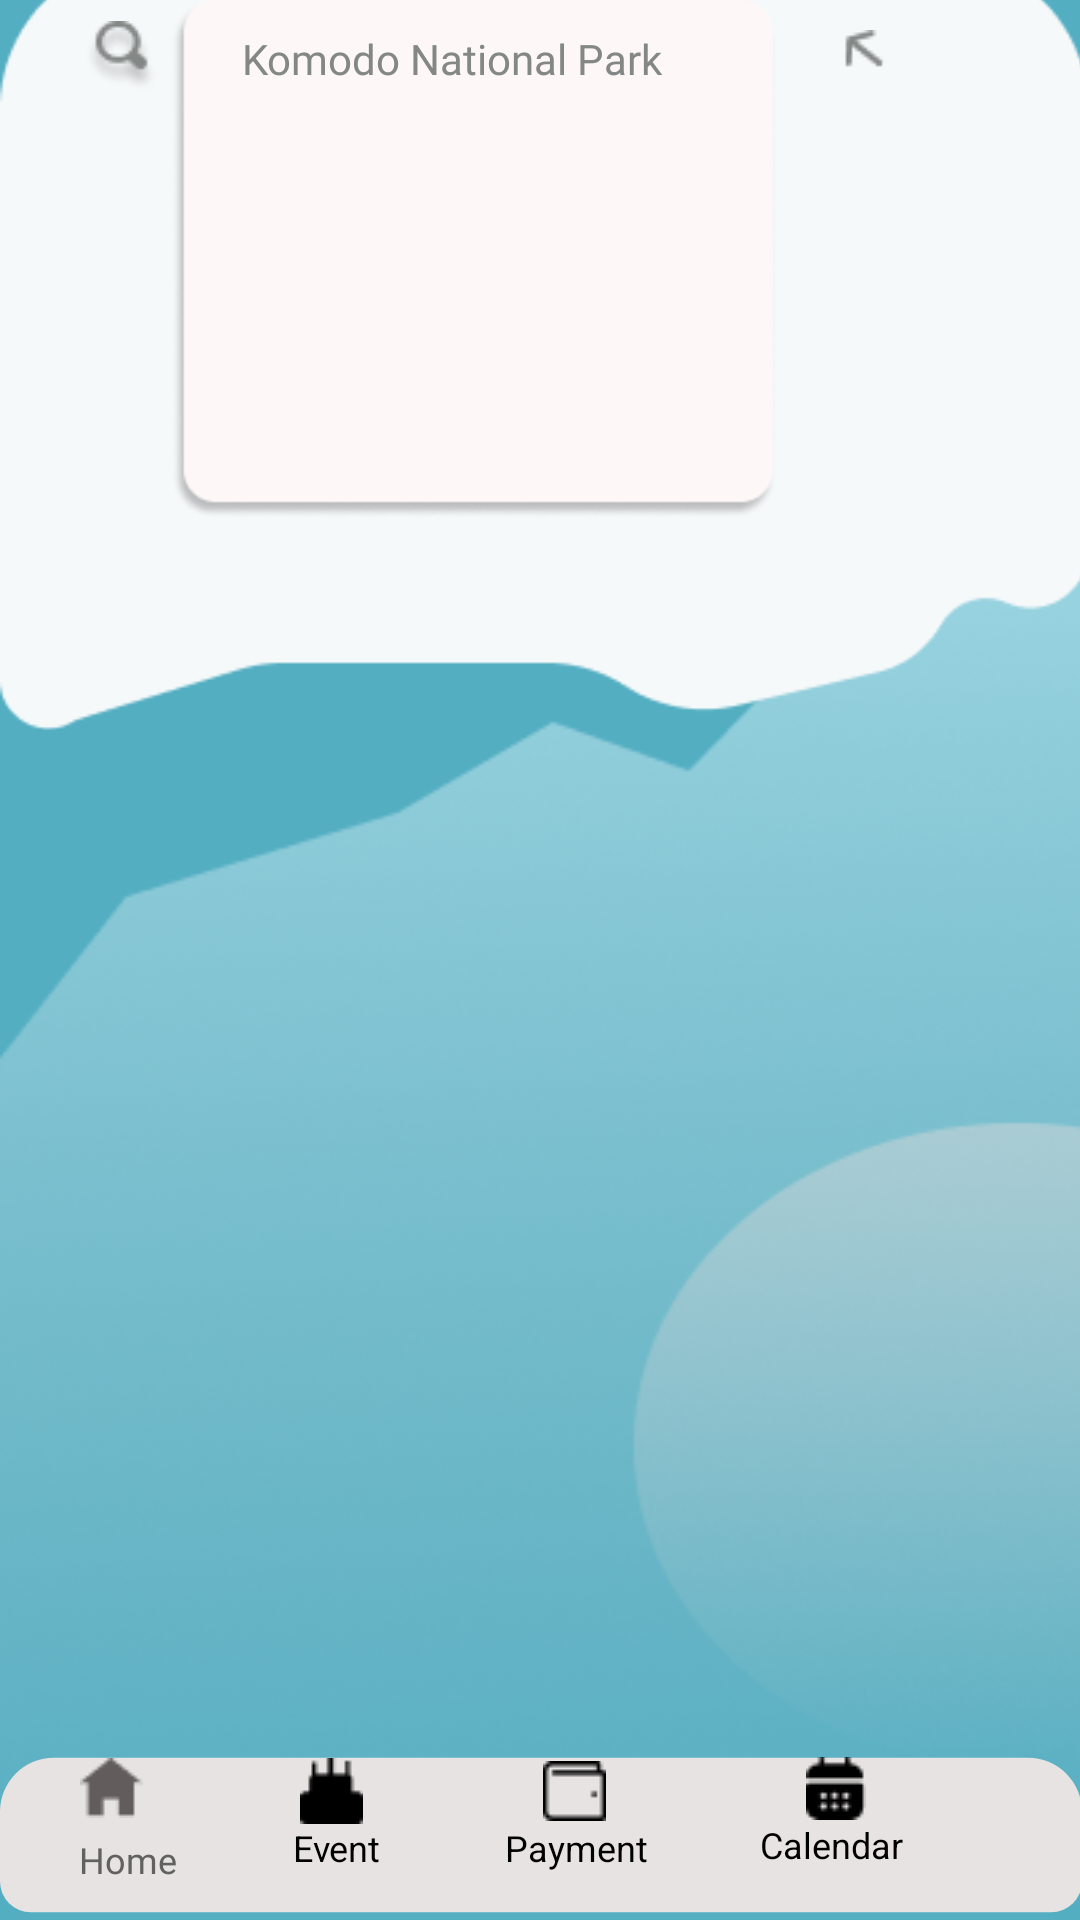

Write the Android layout XML for this screen, with the resource values it uses.
<!-- AndroidManifest.xml: application theme Theme.LocSure -->
<!-- res/layout/activity_searching.xml -->
<?xml version="1.0" encoding="utf-8"?>
<RelativeLayout xmlns:android="http://schemas.android.com/apk/res/android"
    xmlns:app="http://schemas.android.com/apk/res-auto"
    xmlns:tools="http://schemas.android.com/tools"
    android:layout_width="match_parent"
    android:layout_height="match_parent"
    android:background="#53AEC2"
    tools:context=".searching">

    <ImageView
        android:id="@+id/imageView37"
        android:layout_width="518dp"
        android:layout_height="543dp"
        android:layout_alignParentEnd="true"
        android:layout_alignParentBottom="true"
        android:layout_marginEnd="-107dp"
        android:layout_marginBottom="-24dp"
        app:srcCompat="@drawable/searchingbg" />

    <ImageView
        android:id="@+id/imageView38"
        android:layout_width="wrap_content"
        android:layout_height="wrap_content"
        android:layout_alignParentEnd="true"
        android:layout_alignParentBottom="true"
        android:layout_marginEnd="290dp"
        android:layout_marginBottom="487dp"
        app:srcCompat="@drawable/searchcrc" />

    <ImageView
        android:id="@+id/imageView39"
        android:layout_width="414dp"
        android:layout_height="346dp"
        android:layout_alignParentTop="true"
        android:layout_alignParentEnd="true"
        android:layout_marginTop="-59dp"
        android:layout_marginEnd="-3dp"
        app:srcCompat="@drawable/searchbg2" />

    <ImageView
        android:id="@+id/imageView40"
        android:layout_width="314dp"
        android:layout_height="270dp"
        android:layout_alignParentEnd="true"
        android:layout_alignParentBottom="true"
        android:layout_marginEnd="45dp"
        android:layout_marginBottom="467dp"
        app:srcCompat="@drawable/searchhis" />

    <ImageView
        android:id="@+id/imageView44"
        android:layout_width="wrap_content"
        android:layout_height="wrap_content"
        android:layout_alignParentEnd="true"
        android:layout_alignParentBottom="true"
        android:layout_marginEnd="65dp"
        android:layout_marginBottom="663dp"
        app:srcCompat="@drawable/up" />

    <ImageView
        android:id="@+id/imageView43"
        android:layout_width="wrap_content"
        android:layout_height="wrap_content"
        android:layout_alignParentEnd="true"
        android:layout_alignParentBottom="true"
        android:layout_marginEnd="307dp"
        android:layout_marginBottom="609dp"
        app:srcCompat="@drawable/iconsearch2_" />

    <SearchView
        android:layout_width="358dp"
        android:layout_height="61dp"
        android:layout_alignParentEnd="true"
        android:layout_alignParentBottom="true"
        android:layout_marginEnd="24dp"
        android:layout_marginBottom="700dp"
        android:background="@drawable/serchbar" />

    <ImageButton
        android:id="@+id/imageButton23"
        android:layout_width="60dp"
        android:layout_height="49dp"
        android:layout_alignParentEnd="true"
        android:layout_alignParentBottom="true"
        android:layout_marginEnd="321dp"
        android:layout_marginBottom="819dp"
        android:background="@android:color/transparent"
        app:srcCompat="@drawable/menu2" />

    <ImageButton
        android:id="@+id/imageButton26"
        android:layout_width="58dp"
        android:layout_height="57dp"
        android:layout_alignParentEnd="true"
        android:layout_alignParentBottom="true"
        android:layout_marginEnd="25dp"
        android:layout_marginBottom="815dp"
        android:background="@android:color/transparent"
        app:srcCompat="@drawable/profil2" />

    <ImageView
        android:id="@+id/imageView41"
        android:layout_width="wrap_content"
        android:layout_height="wrap_content"
        android:layout_alignParentEnd="true"
        android:layout_alignParentBottom="true"
        android:layout_marginEnd="308dp"
        android:layout_marginBottom="653dp"
        app:srcCompat="@drawable/iconsearch2_" />

    <ImageView
        android:id="@+id/imageView42"
        android:layout_width="wrap_content"
        android:layout_height="wrap_content"
        android:layout_alignParentEnd="true"
        android:layout_alignParentBottom="true"
        android:layout_marginEnd="65dp"
        android:layout_marginBottom="617dp"
        app:srcCompat="@drawable/up" />

    <TextView
        android:id="@+id/textView30"
        android:layout_width="wrap_content"
        android:layout_height="wrap_content"
        android:layout_alignParentEnd="true"
        android:layout_alignParentBottom="true"
        android:layout_marginEnd="221dp"
        android:layout_marginBottom="655dp"
        android:fontFamily="@font/poppinsregular"
        android:text="Borobudur"
        android:textColor="#838785"
        android:textSize="14dp" />

    <TextView
        android:id="@+id/textView31"
        android:layout_width="wrap_content"
        android:layout_height="wrap_content"
        android:layout_alignParentEnd="true"
        android:layout_alignParentBottom="true"
        android:layout_marginEnd="139dp"
        android:layout_marginBottom="611dp"
        android:fontFamily="@font/poppinsregular"
        android:text="Komodo National Park"
        android:textColor="#838785"
        android:textSize="14dp" />

    <ImageView
        android:id="@+id/imageView33"
        android:layout_width="410dp"
        android:layout_height="wrap_content"
        android:layout_alignParentEnd="true"
        android:layout_alignParentBottom="true"
        android:layout_marginEnd="-1dp"
        android:layout_marginBottom="-22dp"
        app:srcCompat="@drawable/navigation" />

    <ImageButton
        android:id="@+id/imageView36"
        android:layout_width="54dp"
        android:layout_height="50dp"
        android:layout_alignParentEnd="true"
        android:layout_alignParentBottom="true"
        android:layout_marginEnd="296dp"
        android:layout_marginBottom="19dp"
        android:background="@android:color/transparent"
        android:contentDescription="homepage"
        app:srcCompat="@drawable/homebtn" />

    <TextView
        android:id="@+id/textView27"
        android:layout_width="wrap_content"
        android:layout_height="wrap_content"
        android:layout_alignParentEnd="true"
        android:layout_alignParentBottom="true"
        android:layout_marginEnd="301dp"
        android:layout_marginBottom="12dp"
        android:fontFamily="@font/poppinsregular"
        android:text="Home"
        android:textColor="#616161"
        android:textSize="12dp" />

    <ImageButton
        android:id="@+id/imageButton18"
        android:layout_width="45dp"
        android:layout_height="38dp"
        android:layout_alignParentEnd="true"
        android:layout_alignParentBottom="true"
        android:layout_marginEnd="227dp"
        android:layout_marginBottom="24dp"
        android:background="@android:color/transparent"
        android:contentDescription="eventbtn"
        app:srcCompat="@drawable/navevent" />

    <ImageButton
        android:id="@+id/imageButton19"
        android:layout_width="45dp"
        android:layout_height="38dp"
        android:layout_alignParentEnd="true"
        android:layout_alignParentBottom="true"
        android:layout_marginEnd="146dp"
        android:layout_marginBottom="24dp"
        android:background="@android:color/transparent"
        android:contentDescription="walletbtn"
        app:srcCompat="@drawable/wallet" />

    <ImageButton
        android:id="@+id/imageButton21"
        android:layout_width="59dp"
        android:layout_height="46dp"
        android:layout_alignParentEnd="true"
        android:layout_alignParentBottom="true"
        android:layout_marginEnd="52dp"
        android:layout_marginBottom="21dp"
        android:background="@android:color/transparent"
        android:contentDescription="calendarbtn"
        app:srcCompat="@drawable/calendar" />

    <TextView
        android:id="@+id/textView26"
        android:layout_width="wrap_content"
        android:layout_height="wrap_content"
        android:layout_alignParentEnd="true"
        android:layout_alignParentBottom="true"
        android:layout_marginEnd="233dp"
        android:layout_marginBottom="16dp"
        android:text="Event"
        android:textColor="@color/black"
        android:textSize="12dp" />

    <TextView
        android:id="@+id/textView28"
        android:layout_width="wrap_content"
        android:layout_height="wrap_content"
        android:layout_alignParentEnd="true"
        android:layout_alignParentBottom="true"
        android:layout_marginEnd="59dp"
        android:layout_marginBottom="17dp"
        android:text="Calendar"
        android:textColor="@color/black"
        android:textSize="12dp" />

    <TextView
        android:id="@+id/textView29"
        android:layout_width="wrap_content"
        android:layout_height="wrap_content"
        android:layout_alignParentEnd="true"
        android:layout_alignParentBottom="true"
        android:layout_marginEnd="144dp"
        android:layout_marginBottom="16dp"
        android:text="Payment"
        android:textColor="@color/black"
        android:textSize="12dp" />

</RelativeLayout>
<!-- resources referenced by this layout -->
<resources>
  <!-- drawable calendar: png bitmap (drawable, 366 bytes) -->
  <!-- drawable homebtn: png bitmap (drawable, 387 bytes) -->
  <!-- drawable iconsearch2_: png bitmap (drawable, 1260 bytes) -->
  <!-- drawable menu2: png bitmap (drawable, 172 bytes) -->
  <!-- drawable navevent: png bitmap (drawable, 277 bytes) -->
  <!-- drawable navigation (drawable) -->
  <?xml version="1.0" encoding="utf-8"?>
  <shape xmlns:android="http://schemas.android.com/apk/res/android">
  
      <corners
          android:bottomLeftRadius="20dp"
          android:bottomRightRadius="20dp"
          android:radius="40dp"
          android:topLeftRadius="35dp"
          android:topRightRadius="35dp" />
  
      <solid
          android:color="#E7E3E3" />
  
      <size
          android:width="700dp"
          android:height="100dp" />
  
  </shape>
  <!-- drawable profil2: png bitmap (drawable, 1342 bytes) -->
  <!-- drawable searchbg2: png bitmap (drawable, 3248 bytes) -->
  <!-- drawable searchcrc: png bitmap (drawable, 9878 bytes) -->
  <!-- drawable searchhis: png bitmap (drawable, 6791 bytes) -->
  <!-- drawable searchingbg: png bitmap (drawable, 157732 bytes) -->
  <!-- drawable serchbar (drawable) -->
  <?xml version="1.0" encoding="utf-8"?>
  <shape xmlns:android="http://schemas.android.com/apk/res/android">
  
      <corners
          android:bottomLeftRadius="20dp"
          android:bottomRightRadius="20dp"
          android:radius="40dp"
          android:topLeftRadius="20dp"
          android:topRightRadius="20dp" />
  
      <solid
          android:color="#E0E0E0" />
  
      <size
          android:height="50dp"
          android:width="301dp" />
  
  </shape>
  <!-- drawable up: png bitmap (drawable, 391 bytes) -->
  <!-- drawable wallet: png bitmap (drawable, 272 bytes) -->
  <style name="Theme.LocSure" parent="Base.Theme.LocSure" />
  <style name="Base.Theme.LocSure" parent="Theme.Material3.DayNight.NoActionBar">
          
          
      </style>
  <!-- not gathered from this repository: default colours our renderer supplied (Android Studio template values) -->
  <color name="black">#FF000000</color>
</resources>
